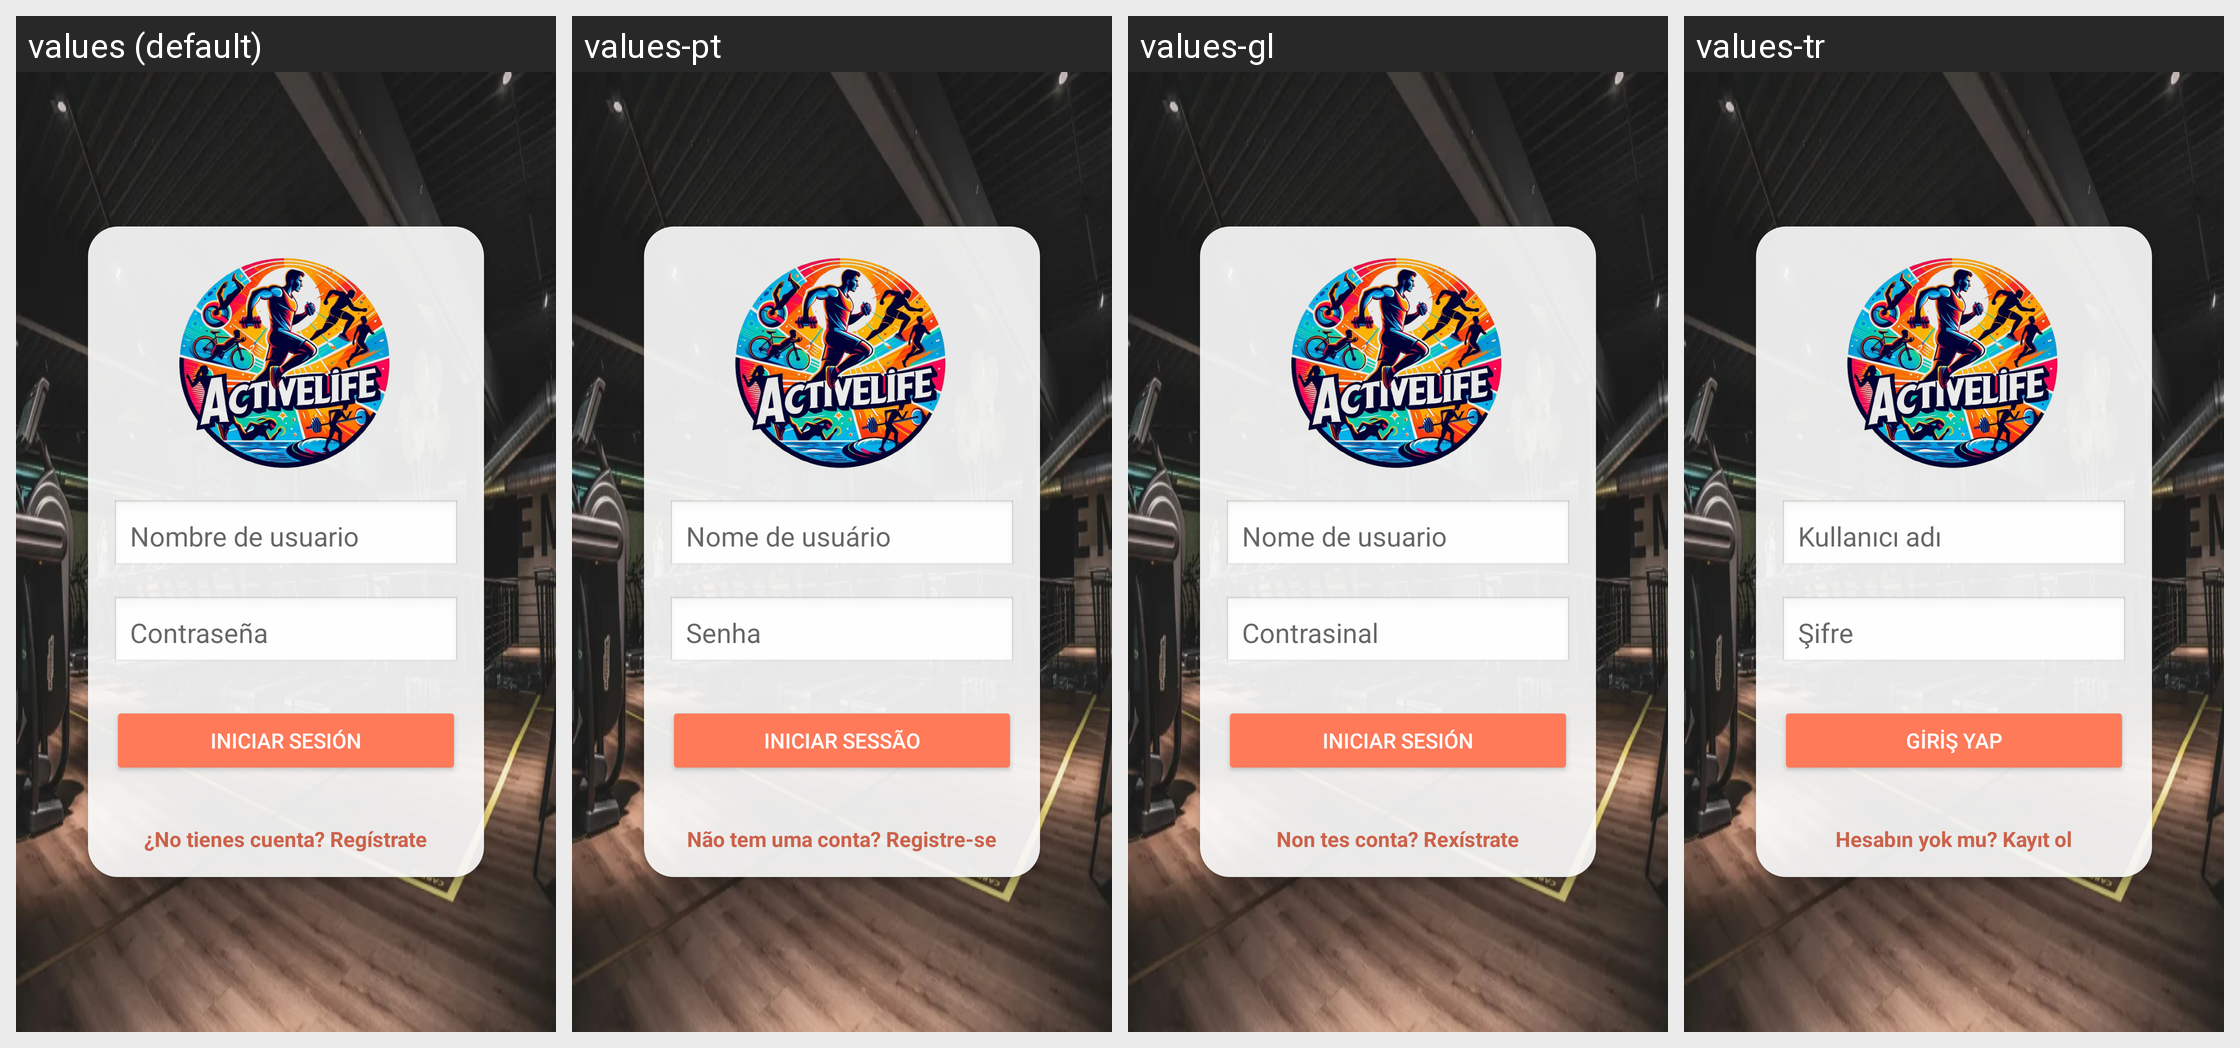

For this localized Android screen grid, give each drawn string resource with its value in every locale shown.
Android screen res/layout/fragment_login.xml rendered under 4 locales, left to right: values (default), values-pt, values-gl, values-tr. Device: Nexus 5 (rendered at 1080×1920; each locale shown at half size, 540×960, under a caption strip naming it); theme AppTheme.
Other locales in the repository, not shown: values-ca, values-de, values-el, values-en, values-fr, values-it, values-ro.
Strings drawn on this screen, with the default value and each locale's value (text and hints the layout hard-codes, and strings that could not be matched under every locale, appear in the picture but are not listed):

username
  values: Nombre de usuario
  values-pt: Nome de usuário
  values-gl: Nome de usuario
  values-tr: Kullanıcı adı

password
  values: Contraseña
  values-pt: Senha
  values-gl: Contrasinal
  values-tr: Şifre

title_activity_login
  values: Iniciar sesión
  values-pt: Iniciar sessão
  values-gl: Iniciar sesión
  values-tr: Giriş Yap

no_have_account
  values: ¿No tienes cuenta? Regístrate
  values-pt: Não tem uma conta? Registre-se
  values-gl: Non tes conta? Rexístrate
  values-tr: Hesabın yok mu? Kayıt ol
